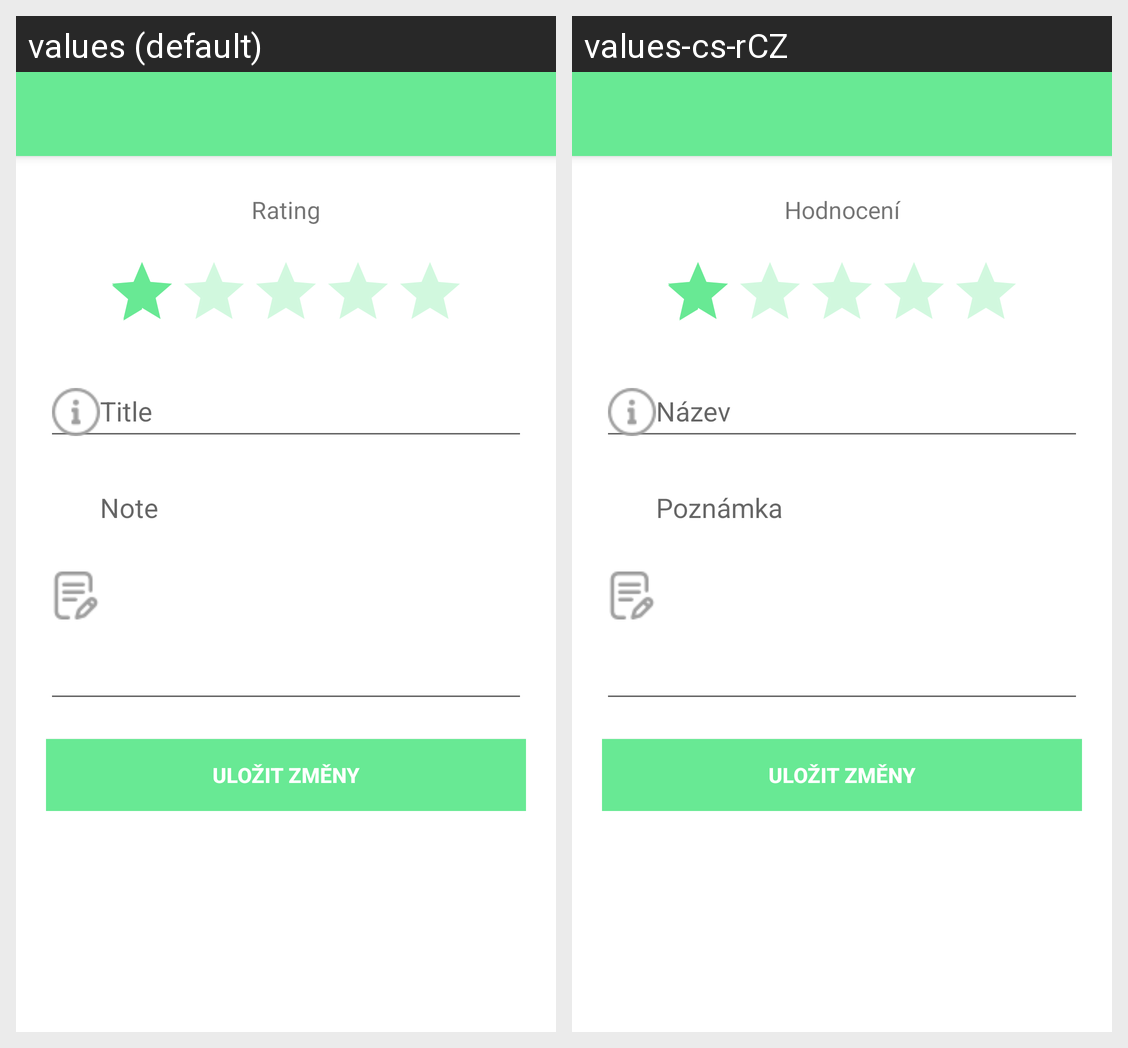

Translations of the strings shown on this Android screen, per locale in the grid:
Android screen res/layout/activity_note_edit.xml rendered under 2 locales, left to right: values (default), values-cs-rCZ. Device: Nexus 5 (rendered at 1080×1920; each locale shown at half size, 540×960, under a caption strip naming it); theme AppTheme.NoActionBar.
Strings drawn on this screen, with the default value and each locale's value (text and hints the layout hard-codes, and strings that could not be matched under every locale, appear in the picture but are not listed):

rating
  values: Rating
  values-cs-rCZ: Hodnocení

title
  values: Title
  values-cs-rCZ: Název

note
  values: Note
  values-cs-rCZ: Poznámka
